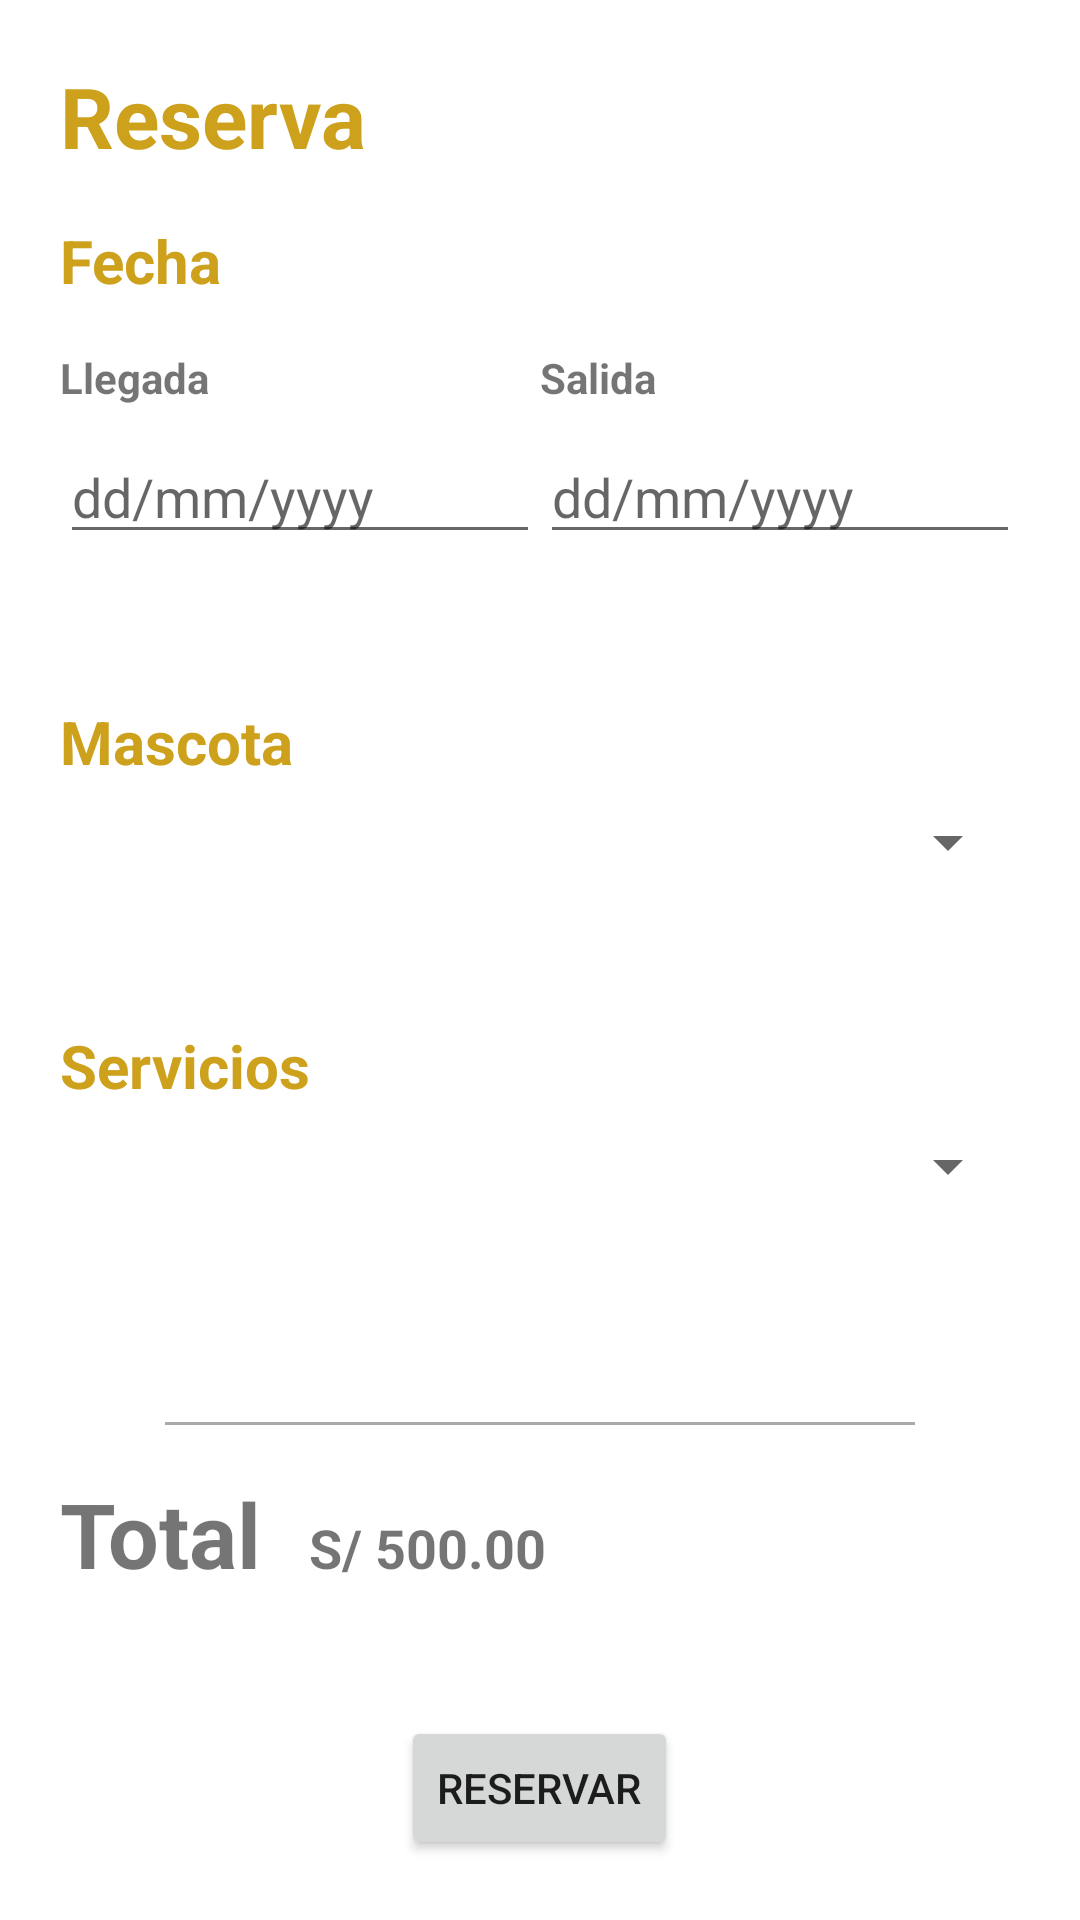

The Android layout XML behind this screen, and the referenced resources:
<!-- AndroidManifest.xml: application theme Theme.HospedajeParaPerrosWau -->
<!-- res/layout/activity_reserva.xml -->
<?xml version="1.0" encoding="utf-8"?>
<LinearLayout
    xmlns:android="http://schemas.android.com/apk/res/android"
    xmlns:app="http://schemas.android.com/apk/res-auto"
    xmlns:tools="http://schemas.android.com/tools"
    android:layout_width="match_parent"
    android:layout_height="match_parent"
    tools:context=".ReservaActivity"
    android:padding="20dp"
    android:orientation="vertical">

    <TextView
        android:id="@+id/textView3"
        android:layout_width="match_parent"
        android:layout_height="wrap_content"
        android:text="Reserva"
        android:textColor="#CDA11C"
        android:textSize="28sp"
        android:textStyle="bold" />

    <TextView
        android:id="@+id/textView15"
        android:layout_width="wrap_content"
        android:layout_height="wrap_content"
        android:layout_marginTop="16dp"
        android:textColor="#CDA11C"
        android:textSize="20sp"
        android:text="Fecha"
        android:textStyle="bold" />

    <LinearLayout
        android:layout_width="match_parent"
        android:layout_height="wrap_content"
        android:orientation="horizontal"
        android:layout_weight="1"
        android:paddingTop="16dp">
        <LinearLayout
            android:layout_width="match_parent"
            android:layout_height="wrap_content"
            android:orientation="vertical"
            android:layout_weight="1">

            <TextView
                android:id="@+id/lblLlegada"
                android:layout_width="match_parent"
                android:layout_height="wrap_content"
                android:text="Llegada"
                android:textStyle="bold" />

            <EditText
                android:id="@+id/txtLlegada"
                android:layout_width="match_parent"
                android:layout_height="wrap_content"
                android:layout_marginTop="8dp"
                android:ems="10"
                android:hint="dd/mm/yyyy"
                android:inputType="date" />
        </LinearLayout>
        <LinearLayout
            android:layout_width="match_parent"
            android:layout_height="wrap_content"
            android:orientation="vertical"
            android:layout_weight="1">


            <TextView
                android:id="@+id/lblSalida"
                android:layout_width="match_parent"
                android:layout_height="wrap_content"
                android:text="Salida"
                android:textStyle="bold" />

            <EditText
                android:id="@+id/txtSalida"
                android:layout_width="match_parent"
                android:layout_height="wrap_content"
                android:layout_marginTop="8dp"
                android:ems="10"
                android:hint="dd/mm/yyyy"
                android:inputType="date" />
        </LinearLayout>
    </LinearLayout>
    <LinearLayout
        android:layout_width="match_parent"
        android:layout_height="wrap_content"
        android:orientation="vertical"
        android:layout_weight="1"
        android:paddingTop="16dp">

        <TextView
            android:id="@+id/lblMascota"
            android:layout_width="match_parent"
            android:layout_height="wrap_content"
            android:text="Mascota"
            android:textColor="#CDA11C"
            android:textSize="20sp"
            android:textStyle="bold" />

        <Spinner
            android:id="@+id/cboMascota"
            android:layout_width="match_parent"
            android:layout_height="wrap_content"
            android:layout_marginTop="8dp"/>

    </LinearLayout>
    <LinearLayout
        android:layout_width="match_parent"
        android:layout_height="wrap_content"
        android:orientation="vertical"
        android:layout_weight="1"
        android:paddingTop="16dp">

        <TextView
            android:id="@+id/lblServicio"
            android:layout_width="match_parent"
            android:layout_height="wrap_content"
            android:text="Servicios"
            android:textColor="#CDA11C"
            android:textSize="20sp"
            android:textStyle="bold" />

        <Spinner
            android:id="@+id/cboServicio"
            android:layout_width="match_parent"
            android:layout_height="wrap_content"
            android:layout_marginTop="8dp"/>


    </LinearLayout>

    <View
        android:layout_width="250dp"
        android:layout_height="1dp"
        android:layout_marginTop="40dp"
        android:layout_gravity="center"
        android:background="@android:color/darker_gray" />
    <LinearLayout
        android:layout_width="match_parent"
        android:layout_height="wrap_content"
        android:orientation="horizontal"
        android:layout_weight="0.5"
        android:paddingTop="16dp">

        <TextView
            android:id="@+id/textView8"
            android:layout_width="wrap_content"
            android:layout_height="wrap_content"
            android:layout_weight="0.1"
            android:text="Total"
            android:textSize="30sp"
            android:textStyle="bold" />

        <TextView
            android:id="@+id/textView10"
            android:layout_width="wrap_content"
            android:layout_height="wrap_content"
            android:layout_weight="1"
            android:textSize="18sp"
            android:text="S/ 500.00"
            android:textStyle="bold" />
    </LinearLayout>

    <Button
        android:id="@+id/button"
        android:layout_width="wrap_content"
        android:layout_height="wrap_content"
        android:layout_gravity="center"
        android:text="Reservar"
        android:layout_marginTop="24dp"/>


</LinearLayout>
<!-- resources referenced by this layout -->
<resources>
  <style name="Theme.HospedajeParaPerrosWau" parent="Theme.MaterialComponents.DayNight.DarkActionBar">
          
          <item name="colorPrimary">@color/purple_500</item>
          <item name="colorPrimaryVariant">@color/purple_700</item>
          <item name="colorOnPrimary">@color/white</item>
          
          <item name="colorSecondary">@color/teal_200</item>
          <item name="colorSecondaryVariant">@color/teal_700</item>
          <item name="colorOnSecondary">@color/black</item>
          
          <item name="android:statusBarColor" tools:targetApi="l">?attr/colorPrimaryVariant</item>
          
      </style>
  <!-- not gathered from this repository: default colours our renderer supplied (Android Studio template values) -->
  <color name="purple_500">#FF6200EE</color>
  <color name="purple_700">#FF3700B3</color>
  <color name="teal_200">#FF03DAC5</color>
  <color name="teal_700">#FF018786</color>
  <color name="black">#FF000000</color>
  <color name="white">#FFFFFFFF</color>
</resources>
